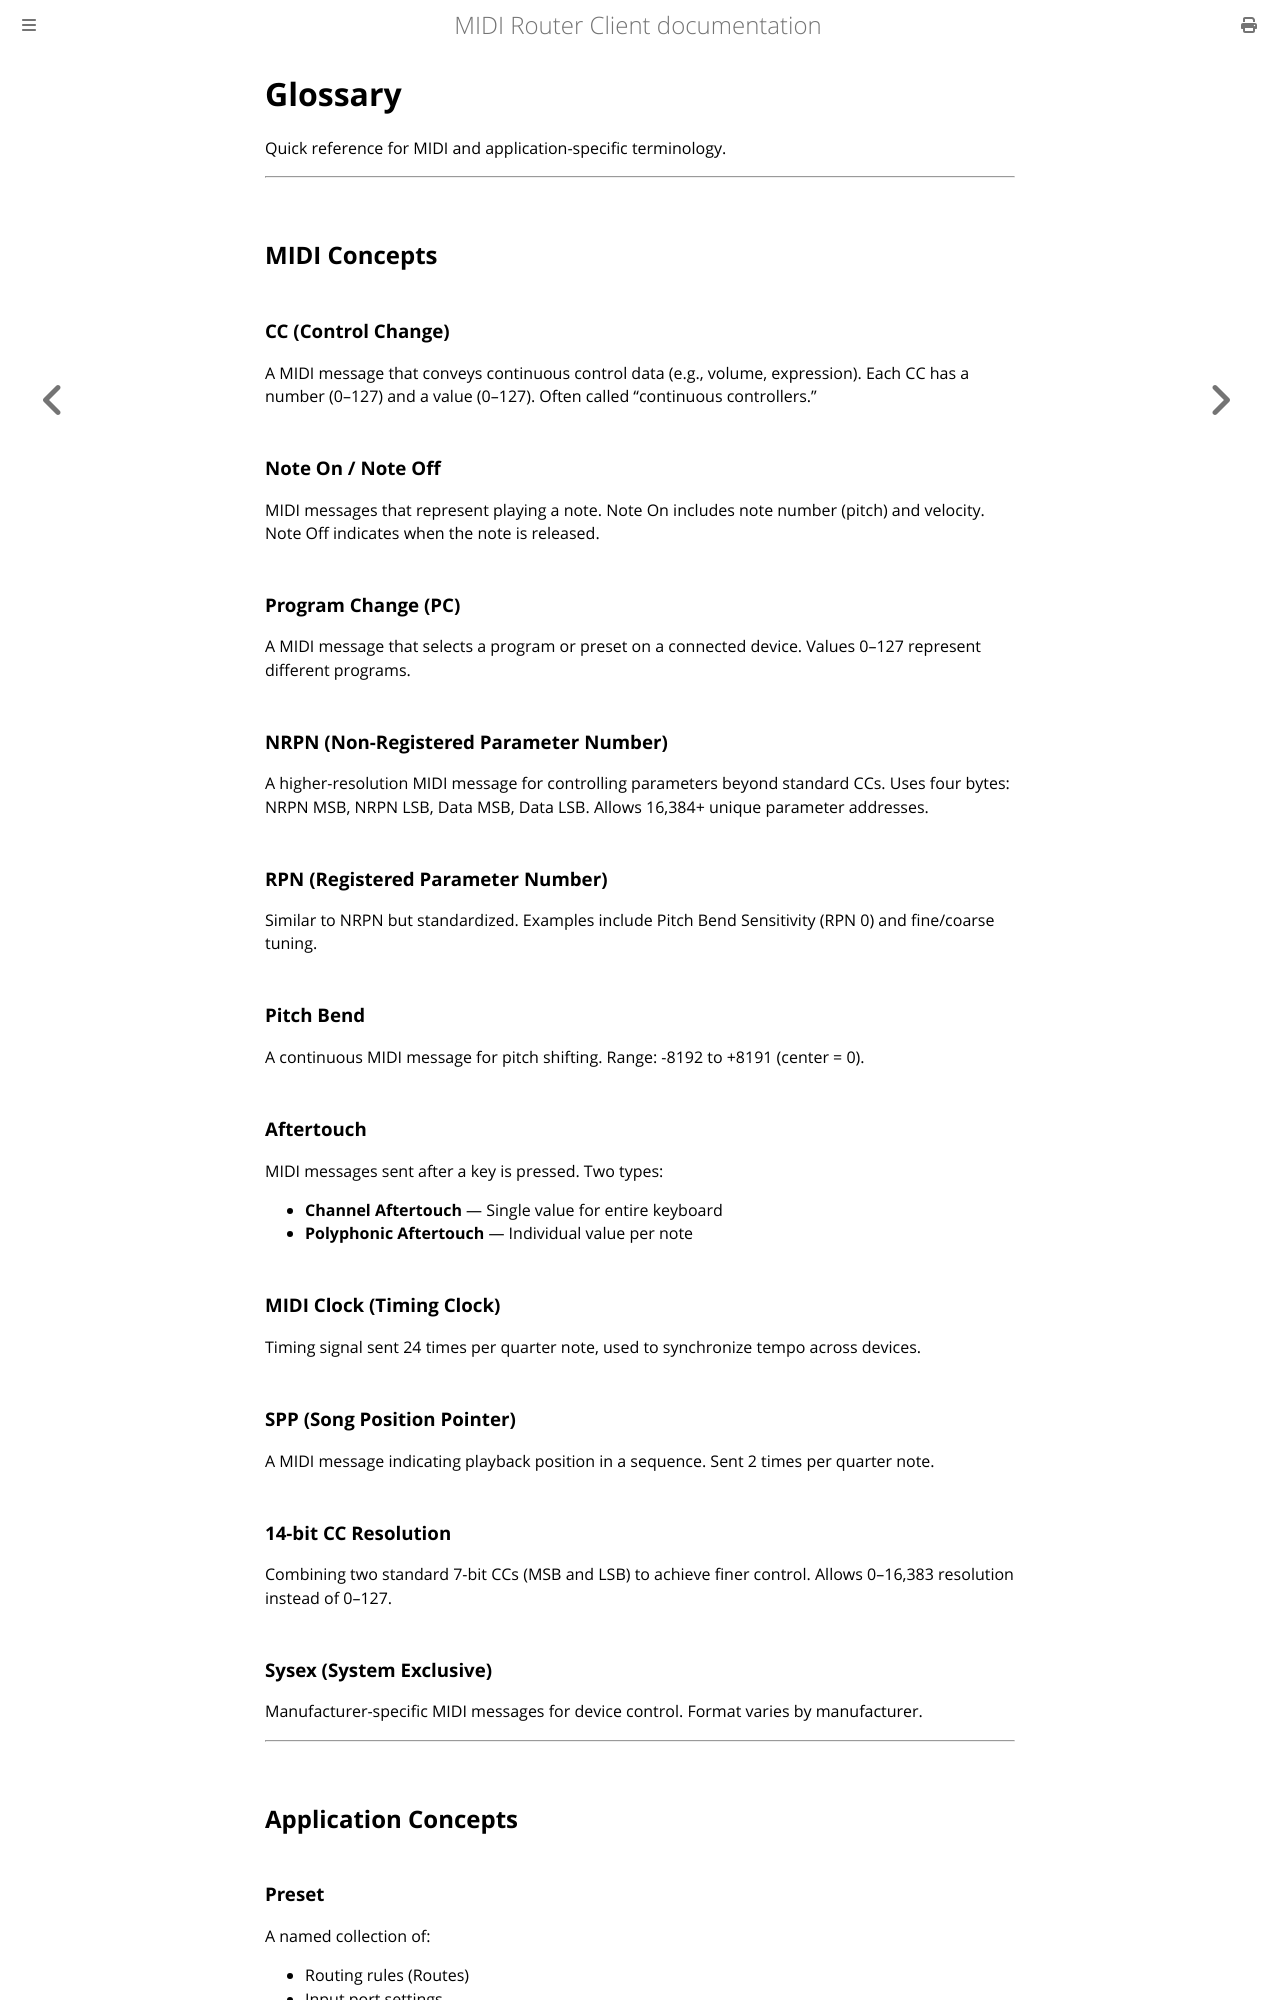

repository: shemeshg/MidiRouterClient-mdbook · page: guide/glossary.html · generator: mdbook

# Glossary

Quick reference for MIDI and application-specific terminology.

---

## MIDI Concepts

### CC (Control Change)
A MIDI message that conveys continuous control data (e.g., volume, expression). Each CC has a number (0–127) and a value (0–127). Often called "continuous controllers."

### Note On / Note Off
MIDI messages that represent playing a note. Note On includes note number (pitch) and velocity. Note Off indicates when the note is released.

### Program Change (PC)
A MIDI message that selects a program or preset on a connected device. Values 0–127 represent different programs.

### NRPN (Non-Registered Parameter Number)
A higher-resolution MIDI message for controlling parameters beyond standard CCs. Uses four bytes: NRPN MSB, NRPN LSB, Data MSB, Data LSB. Allows 16,384+ unique parameter addresses.

### RPN (Registered Parameter Number)
Similar to NRPN but standardized. Examples include Pitch Bend Sensitivity (RPN 0) and fine/coarse tuning.

### Pitch Bend
A continuous MIDI message for pitch shifting. Range: -8192 to +8191 (center = 0).

### Aftertouch
MIDI messages sent after a key is pressed. Two types:
- **Channel Aftertouch** — Single value for entire keyboard
- **Polyphonic Aftertouch** — Individual value per note

### MIDI Clock (Timing Clock)
Timing signal sent 24 times per quarter note, used to synchronize tempo across devices.

### SPP (Song Position Pointer)
A MIDI message indicating playback position in a sequence. Sent 2 times per quarter note.

### 14-bit CC Resolution
Combining two standard 7-bit CCs (MSB and LSB) to achieve finer control. Allows 0–16,383 resolution instead of 0–127.

### Sysex (System Exclusive)
Manufacturer-specific MIDI messages for device control. Format varies by manufacturer.

---

## Application Concepts
